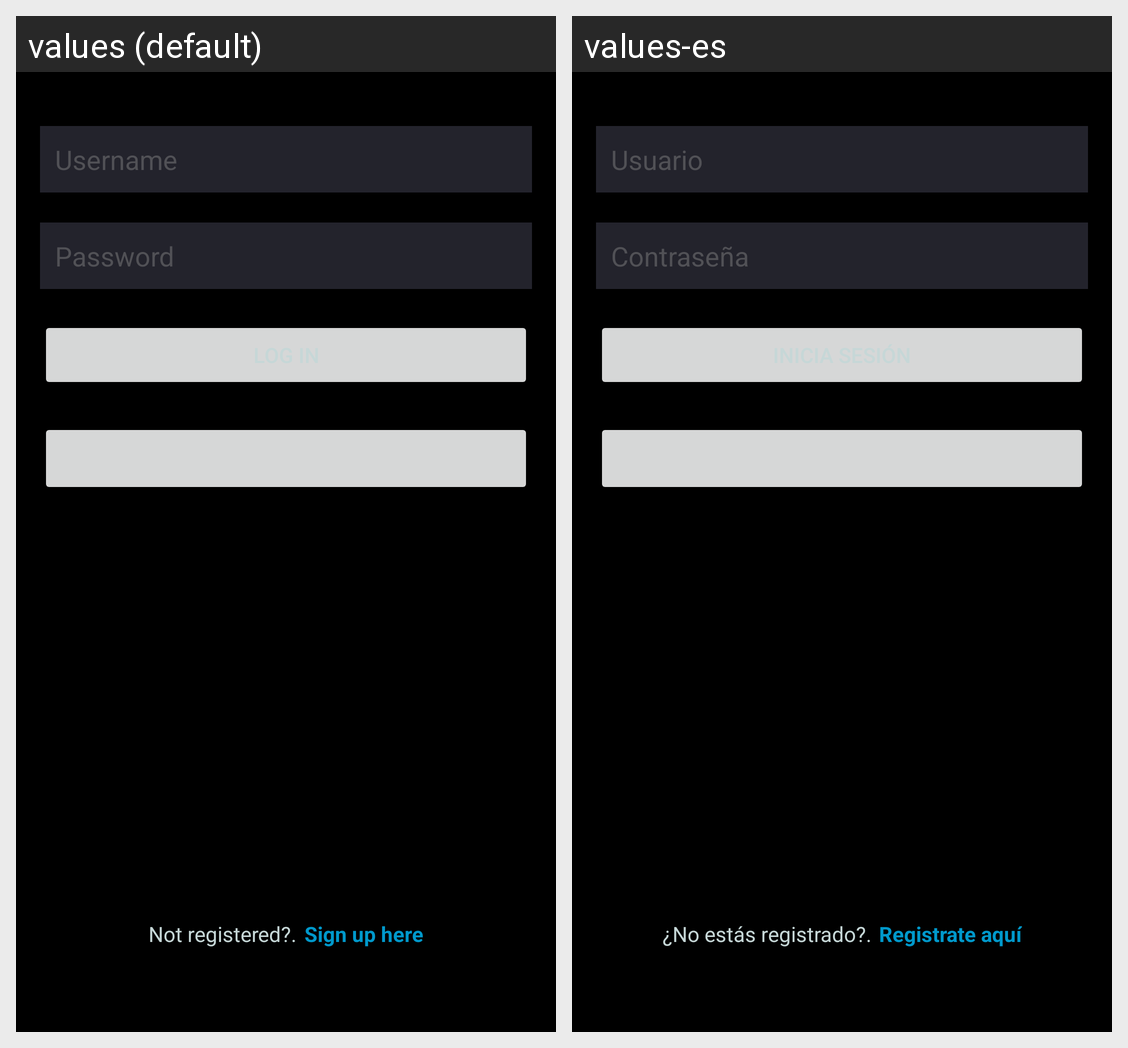

Translations of the strings shown on this Android screen, per locale in the grid:
Android screen res/layout/activity_login.xml rendered under 2 locales, left to right: values (default), values-es. Device: Nexus 5 (rendered at 1080×1920; each locale shown at half size, 540×960, under a caption strip naming it); theme Theme.Dolt.
Strings drawn on this screen, with the default value and each locale's value (text and hints the layout hard-codes, and strings that could not be matched under every locale, appear in the picture but are not listed):

loginUsername
  values: Username
  values-es: Usuario

loginPassword
  values: Password
  values-es: Contraseña

registerText
  values: Not registered?.
  values-es: ¿No estás registrado?.

registerLink
  values: Sign up here
  values-es: Registrate aquí
